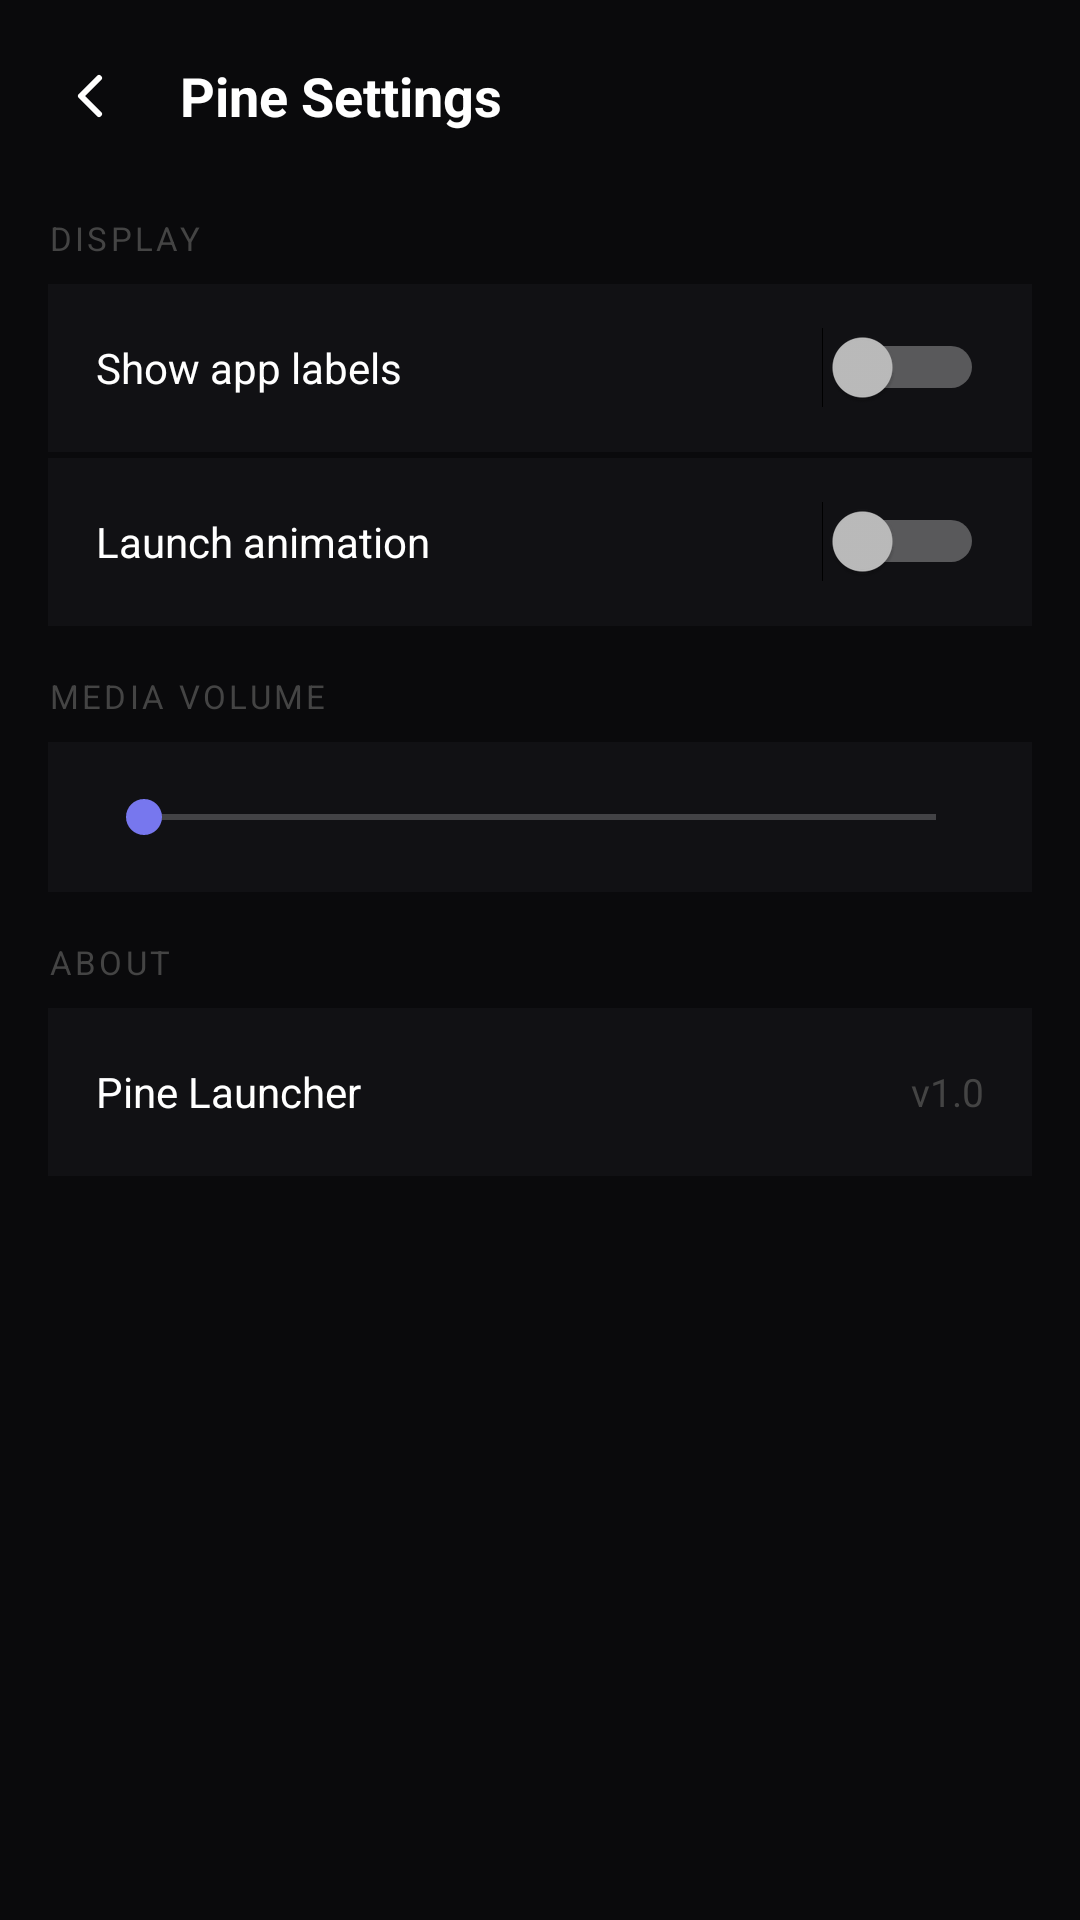

Android layout source for this screen:
<!-- AndroidManifest.xml: application theme Theme.PineLauncher -->
<!-- res/layout/activity_settings.xml -->
<?xml version="1.0" encoding="utf-8"?>
<LinearLayout xmlns:android="http://schemas.android.com/apk/res/android"
    android:layout_width="match_parent"
    android:layout_height="match_parent"
    android:orientation="vertical"
    android:background="#0A0A0C">

    
    <LinearLayout
        android:layout_width="match_parent"
        android:layout_height="56dp"
        android:orientation="horizontal"
        android:gravity="center_vertical"
        android:paddingStart="8dp"
        android:paddingEnd="16dp"
        android:paddingTop="8dp">

        <ImageButton
            android:id="@+id/btn_back_settings"
            android:layout_width="44dp"
            android:layout_height="44dp"
            android:background="?attr/selectableItemBackgroundBorderless"
            android:src="@drawable/ic_back"
            android:tint="#FFFFFF"/>

        <TextView
            android:layout_width="0dp"
            android:layout_height="wrap_content"
            android:layout_weight="1"
            android:text="Pine Settings"
            android:textColor="#FFFFFF"
            android:textSize="18sp"
            android:textStyle="bold"
            android:paddingStart="8dp"/>
    </LinearLayout>

    <ScrollView android:layout_width="match_parent" android:layout_height="match_parent">
        <LinearLayout
            android:layout_width="match_parent"
            android:layout_height="wrap_content"
            android:orientation="vertical"
            android:padding="16dp">

            
            <TextView
                android:layout_width="match_parent"
                android:layout_height="wrap_content"
                android:text="DISPLAY"
                android:textColor="#444444"
                android:textSize="11sp"
                android:letterSpacing="0.1"
                android:paddingBottom="8dp"/>

            <LinearLayout
                android:layout_width="match_parent"
                android:layout_height="56dp"
                android:orientation="horizontal"
                android:gravity="center_vertical"
                android:background="#111114"
                android:paddingStart="16dp"
                android:paddingEnd="16dp"
                android:layout_marginBottom="2dp">
                <TextView android:layout_width="0dp" android:layout_height="wrap_content"
                    android:layout_weight="1" android:text="Show app labels"
                    android:textColor="#FFFFFF" android:textSize="14sp"/>
                <Switch android:id="@+id/switch_grid_labels" android:layout_width="wrap_content" android:layout_height="wrap_content"/>
            </LinearLayout>

            <LinearLayout
                android:layout_width="match_parent"
                android:layout_height="56dp"
                android:orientation="horizontal"
                android:gravity="center_vertical"
                android:background="#111114"
                android:paddingStart="16dp"
                android:paddingEnd="16dp"
                android:layout_marginBottom="16dp">
                <TextView android:layout_width="0dp" android:layout_height="wrap_content"
                    android:layout_weight="1" android:text="Launch animation"
                    android:textColor="#FFFFFF" android:textSize="14sp"/>
                <Switch android:id="@+id/switch_transition" android:layout_width="wrap_content" android:layout_height="wrap_content"/>
            </LinearLayout>

            
            <TextView
                android:layout_width="match_parent"
                android:layout_height="wrap_content"
                android:text="MEDIA VOLUME"
                android:textColor="#444444"
                android:textSize="11sp"
                android:letterSpacing="0.1"
                android:paddingBottom="8dp"/>

            <LinearLayout
                android:layout_width="match_parent"
                android:layout_height="wrap_content"
                android:orientation="vertical"
                android:background="#111114"
                android:padding="16dp"
                android:layout_marginBottom="16dp">

                <SeekBar
                    android:id="@+id/volume_slider"
                    android:layout_width="match_parent"
                    android:layout_height="wrap_content"/>
            </LinearLayout>

            
            <TextView
                android:layout_width="match_parent"
                android:layout_height="wrap_content"
                android:text="ABOUT"
                android:textColor="#444444"
                android:textSize="11sp"
                android:letterSpacing="0.1"
                android:paddingBottom="8dp"/>

            <LinearLayout
                android:layout_width="match_parent"
                android:layout_height="56dp"
                android:orientation="horizontal"
                android:gravity="center_vertical"
                android:background="#111114"
                android:paddingStart="16dp"
                android:paddingEnd="16dp">
                <TextView android:layout_width="0dp" android:layout_height="wrap_content"
                    android:layout_weight="1" android:text="Pine Launcher"
                    android:textColor="#FFFFFF" android:textSize="14sp"/>
                <TextView android:layout_width="wrap_content" android:layout_height="wrap_content"
                    android:text="v1.0" android:textColor="#444444" android:textSize="13sp"/>
            </LinearLayout>

        </LinearLayout>
    </ScrollView>
</LinearLayout>
<!-- resources referenced by this layout -->
<resources>
  <!-- drawable ic_back (drawable) -->
  <?xml version="1.0" encoding="utf-8"?>
  <vector xmlns:android="http://schemas.android.com/apk/res/android"
      android:width="24dp" android:height="24dp"
      android:viewportWidth="24" android:viewportHeight="24">
      <path android:fillColor="@android:color/transparent"
          android:strokeColor="#FFFFFF" android:strokeWidth="2"
          android:strokeLineCap="round" android:strokeLineJoin="round"
          android:pathData="M15,18 L9,12 L15,6"/>
  </vector>
  <style name="Theme.PineLauncher" parent="Theme.AppCompat.NoActionBar">
          <item name="android:windowBackground">@android:color/transparent</item>
          <item name="android:statusBarColor">@android:color/transparent</item>
          <item name="android:navigationBarColor">#0A0A0C</item>
          <item name="android:windowTranslucentStatus">true</item>
          <item name="colorPrimary">#4CAF50</item>
          <item name="colorAccent">#7777EE</item>
      </style>
</resources>
